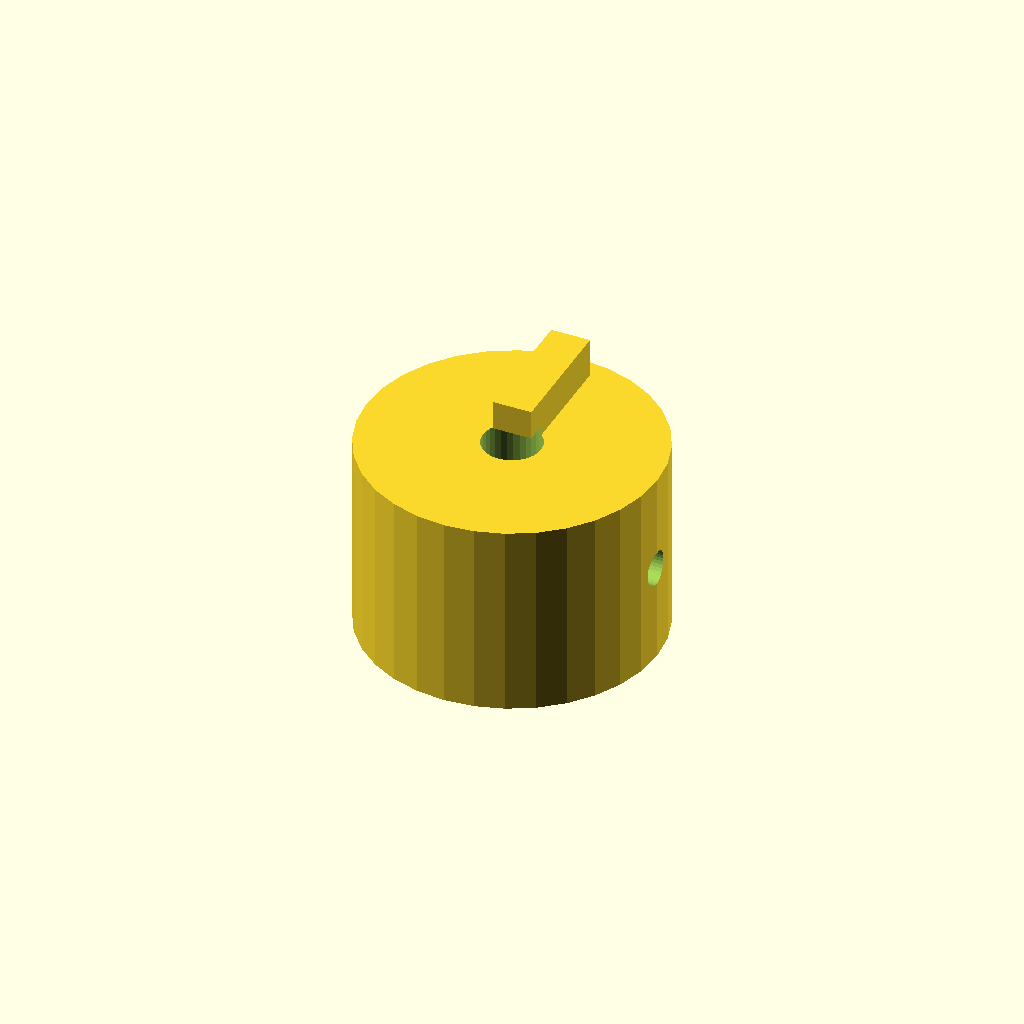
Cell 1: the model at its default parameters.
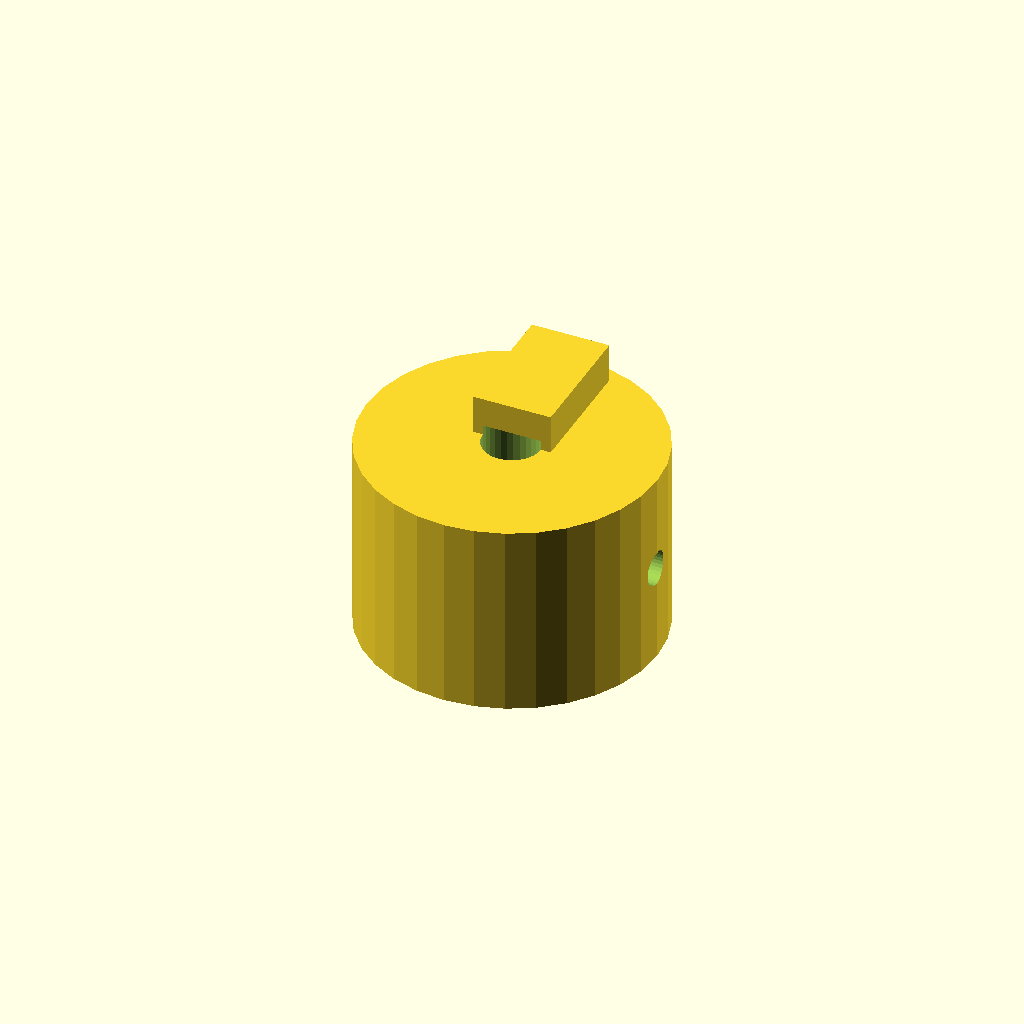
Cell 2: rib_w = 8 (everything else at default).
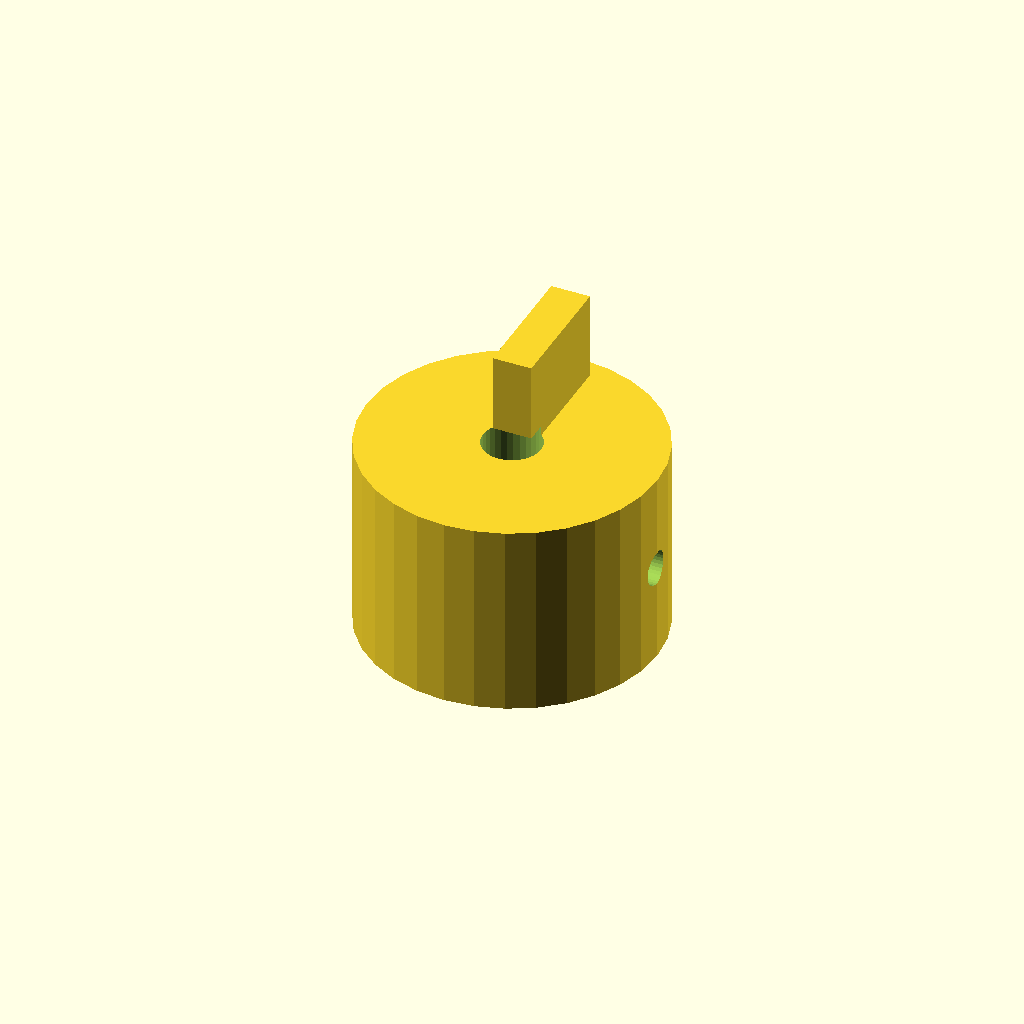
Cell 3 — rib_h set to 10, the other parameters unchanged.
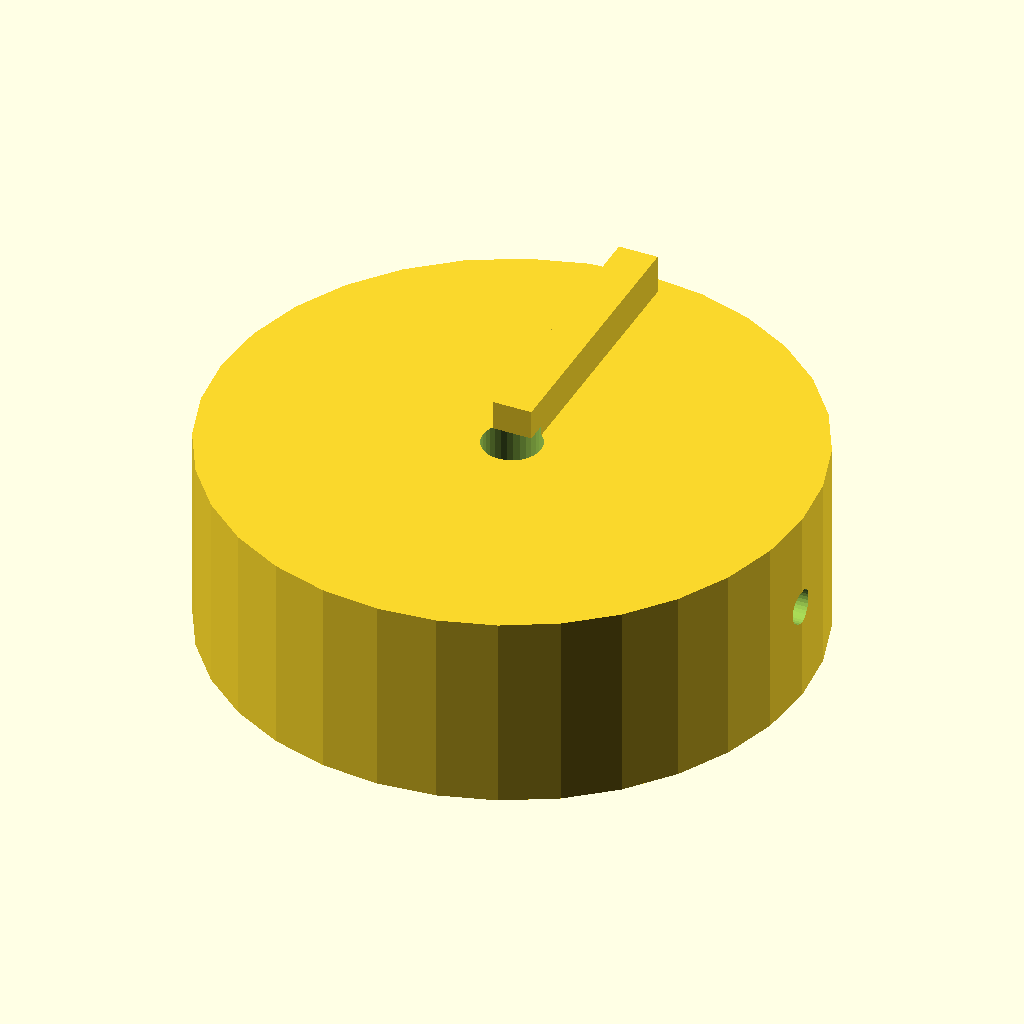
Cell 4 — knob_d set to 60, the other parameters unchanged.
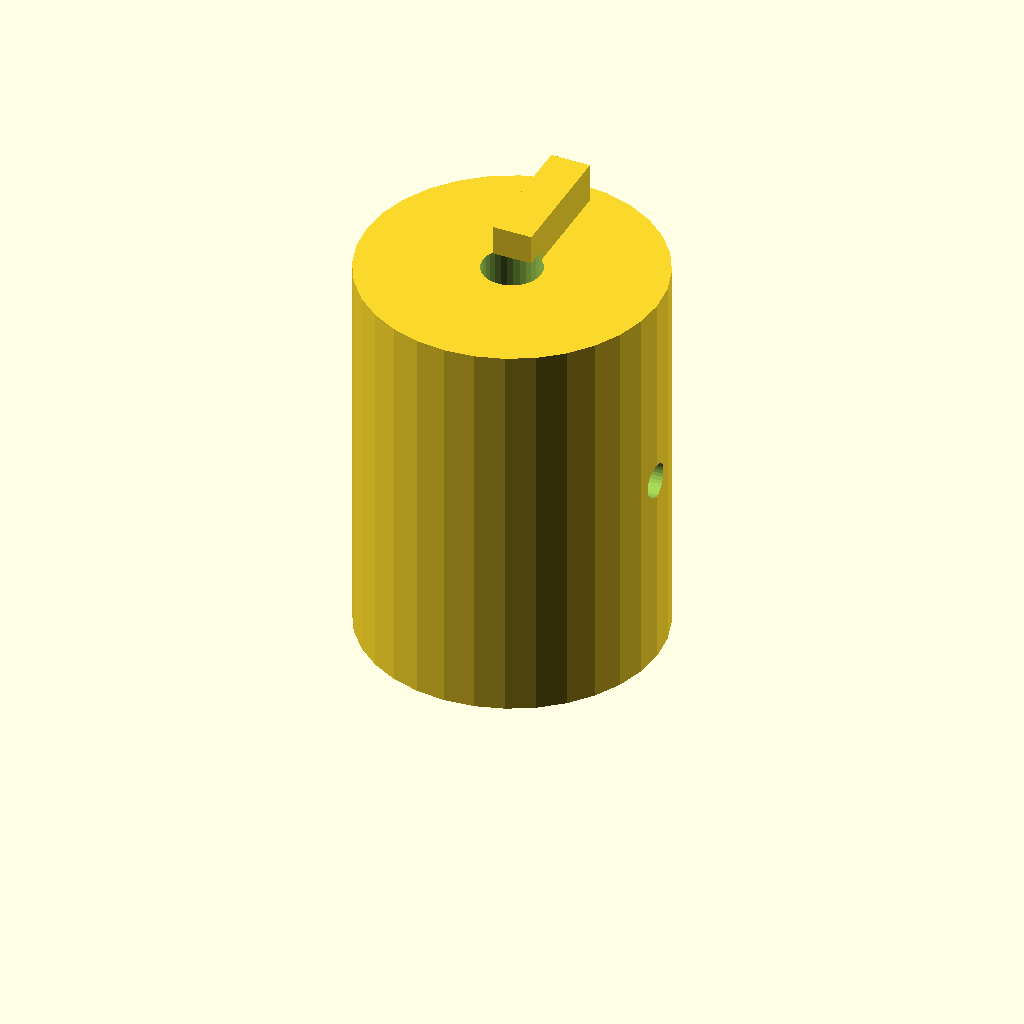
Cell 5: knob_h = 40 (everything else at default).
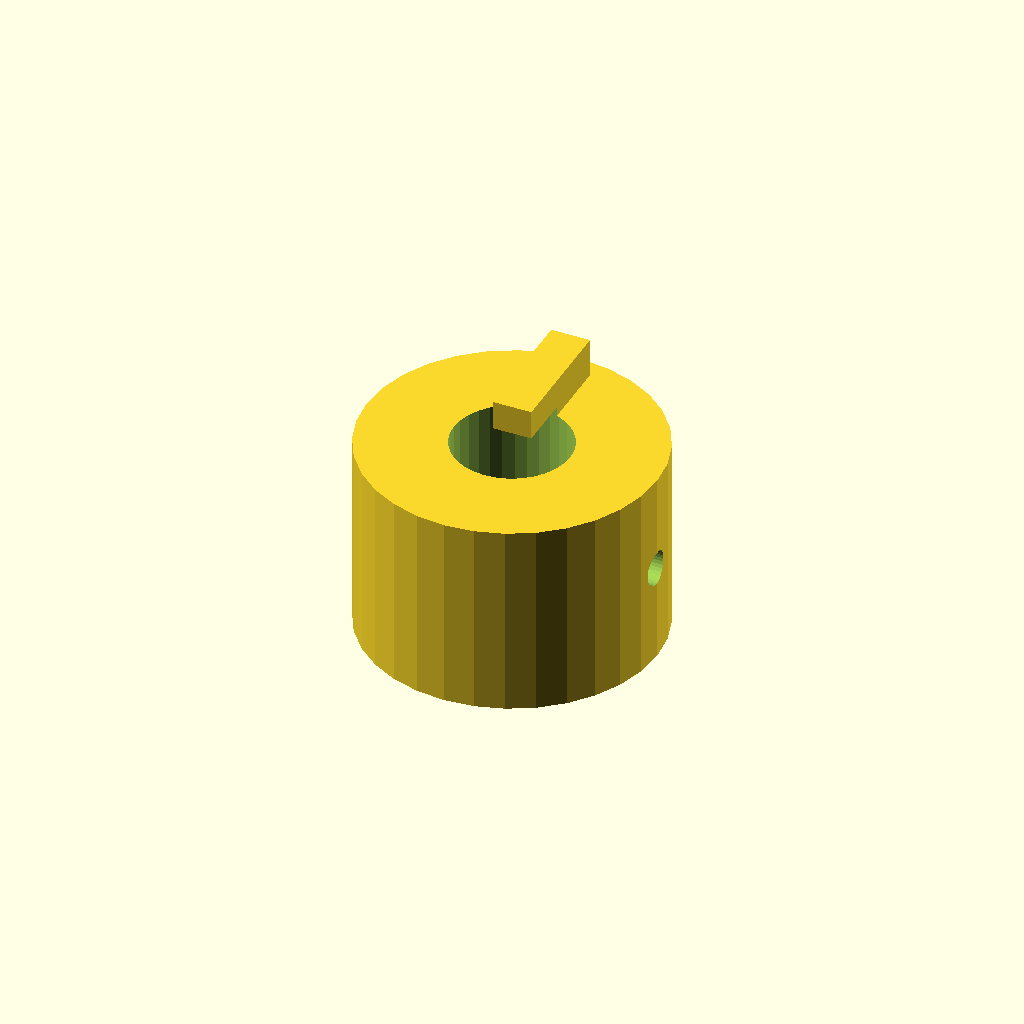
Cell 6: the same model with bore_d = 12.
One fixed orthographic camera (rotation 55°, 0°, 25°; colour scheme Cornfield) for every cell.
OpenSCAD source file optional_data/data/solid2/controlknob/part_0190.scad:
$fn = 32;

// ----------------------------------------------------------------------
// Control knob: pointer knob
// ----------------------------------------------------------------------

// --- parameters (mm) ---
rib_w = 4;                // pointer rib width
rib_h = 5;                // pointer rib height
knob_d = 30;              // knob body diameter
knob_h = 20;              // knob body height
bore_d = 6;               // shaft bore diameter
set_d = 3.5;              // set screw bore diameter

rib_poke = rib_h - 1;  // rib height above the top
total_h = knob_h + rib_h - 1;  // overall height

difference() {
  union() {
    cylinder(h = knob_h, d = knob_d);
    translate([-rib_w / 2, 0, knob_h - 1])
      cube([rib_w, knob_d / 2 - 2, rib_h]);
  }
  translate([0, 0, -1]) cylinder(h = knob_h + 2, d = bore_d);
  translate([-1, 0, knob_h / 2]) rotate([0, 90, 0])
    cylinder(h = knob_d / 2 + bore_d / 2 + 2, d = set_d);}
Parameter table extracted from the source (name, type, default, range or options):
rib_w: number, default 4
rib_h: number, default 5
knob_d: number, default 30
knob_h: number, default 20
bore_d: number, default 6
set_d: number, default 3.5
